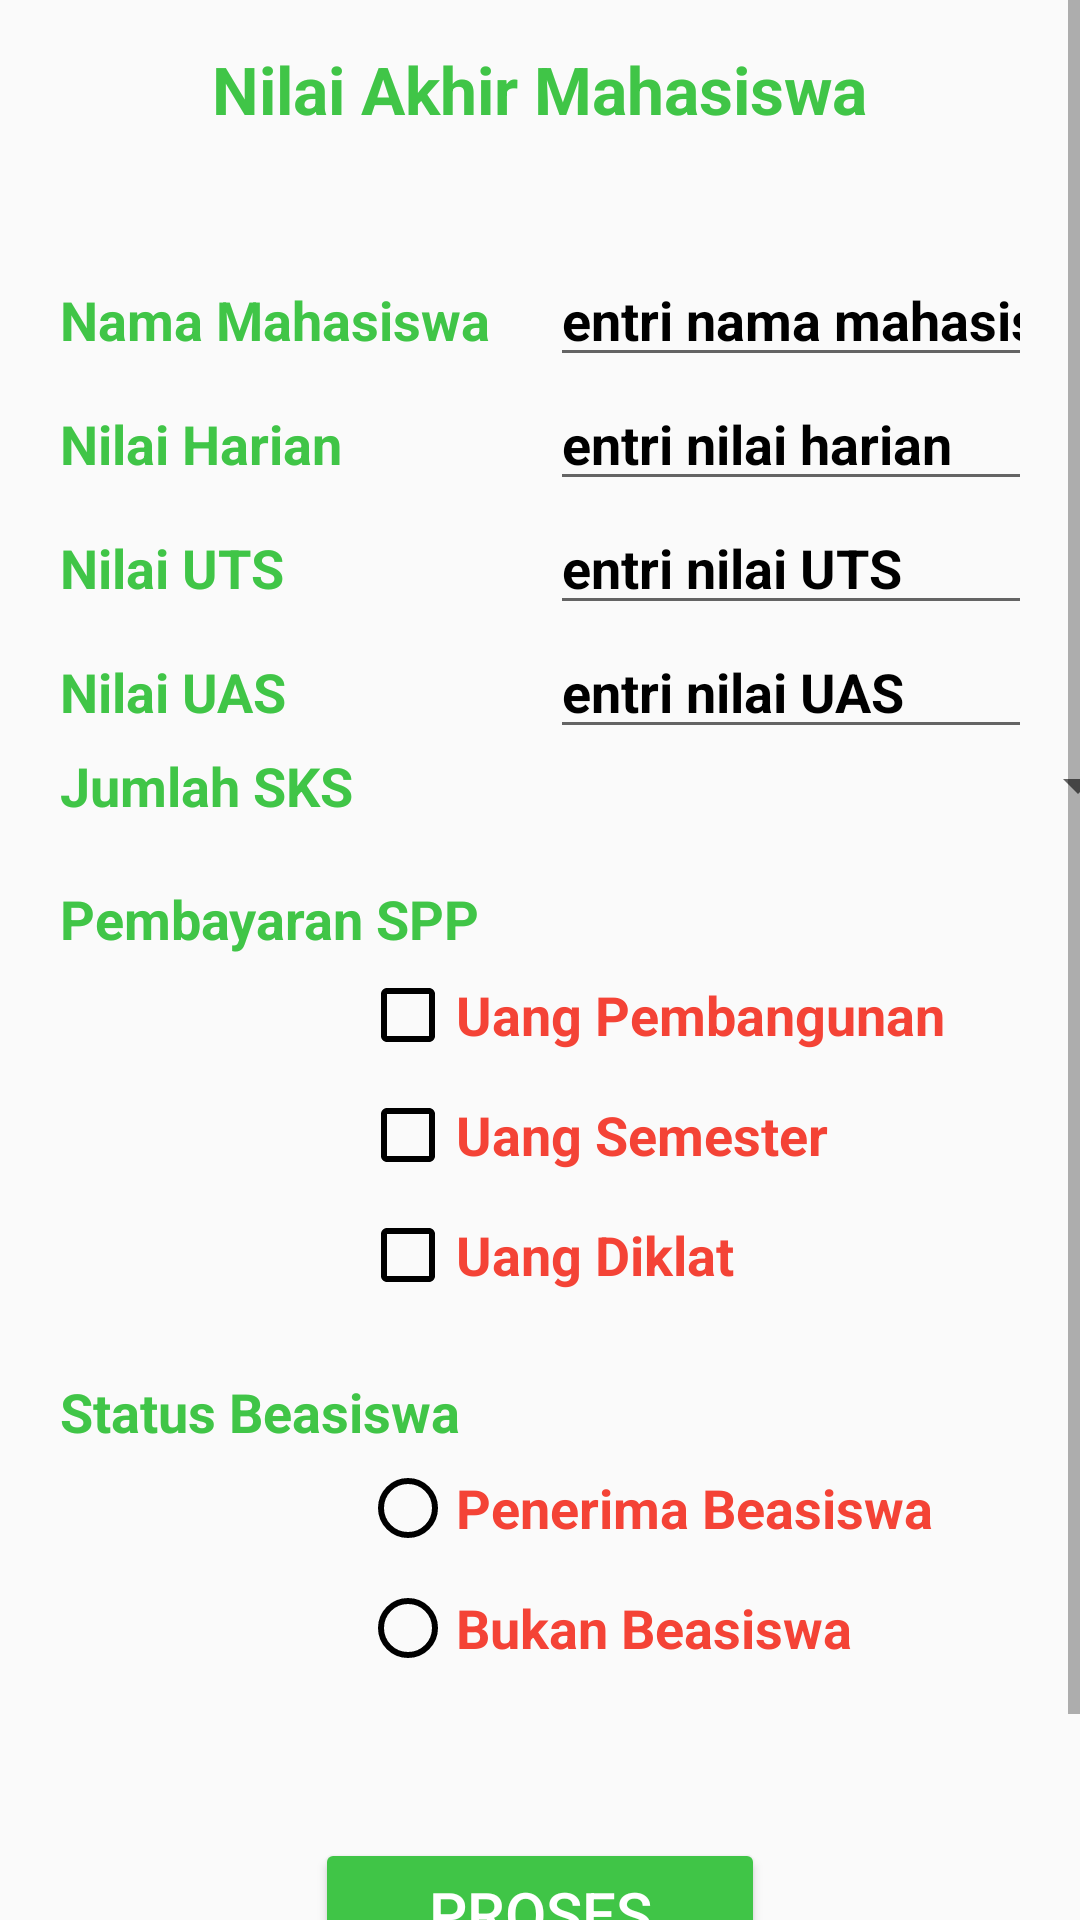

Here is an Android app screen rendered from its layout file. Give the layout XML and the strings, colors and styles it references.
<!-- AndroidManifest.xml: application theme Theme.Project1IbrahimTrplC -->
<!-- res/layout/activity_nilai.xml -->
<?xml version="1.0" encoding="utf-8"?>
<ScrollView xmlns:android="http://schemas.android.com/apk/res/android"
    android:layout_width="match_parent"
    android:layout_height="match_parent">
<RelativeLayout
    xmlns:app="http://schemas.android.com/apk/res-auto"
    xmlns:tools="http://schemas.android.com/tools"
    android:layout_width="match_parent"
    android:layout_height="match_parent"
    tools:context=".NilaiActivity">

    <TextView
        android:layout_width="wrap_content"
        android:layout_height="wrap_content"
        android:layout_centerHorizontal="true"
        android:layout_marginTop="15dp"
        android:text="Nilai Akhir Mahasiswa"
        android:textColor="@color/green"
        android:textSize="22sp"
        android:textStyle="bold"
        android:id="@+id/txtTitleNilai"/>

    <TableLayout
        android:layout_width="match_parent"
        android:layout_height="wrap_content"
        android:layout_below="@id/txtTitleNilai"
        android:layout_marginTop="40dp"
        android:layout_marginStart="20dp"
        android:layout_marginEnd="20dp"
        android:id="@+id/tbl1">
        <TableRow>
            <TextView
                android:id="@+id/txtNama"
                android:textStyle="bold"
                android:textSize="18sp"
                android:textColor="@color/green"
                android:text="Nama Mahasiswa"/>
            <EditText
                android:id="@+id/editNama"
                android:textStyle="bold"
                android:textSize="18sp"
                android:textColor="@color/red"
                android:hint="entri nama mahasiswa"
                android:textColorHint="@color/black"
                android:layout_marginStart="20dp"/>
        </TableRow>
        <TableRow>
            <TextView
                android:id="@+id/txtHarian"
                android:textStyle="bold"
                android:textSize="18sp"
                android:textColor="@color/green"
                android:text="Nilai Harian"/>
            <EditText
                android:id="@+id/editHarian"
                android:textStyle="bold"
                android:textSize="18sp"
                android:textColor="@color/red"
                android:hint="entri nilai harian"
                android:textColorHint="@color/black"
                android:layout_marginStart="20dp"/>
        </TableRow>
        <TableRow>
            <TextView
                android:id="@+id/txtUts"
                android:textStyle="bold"
                android:textSize="18sp"
                android:textColor="@color/green"
                android:text="Nilai UTS"/>
            <EditText
                android:id="@+id/editUts"
                android:textStyle="bold"
                android:textSize="18sp"
                android:textColor="@color/red"
                android:hint="entri nilai UTS"
                android:textColorHint="@color/black"
                android:layout_marginStart="20dp"/>
        </TableRow>
        <TableRow>
            <TextView
                android:id="@+id/txtUas"
                android:textStyle="bold"
                android:textSize="18sp"
                android:textColor="@color/green"
                android:text="Nilai UAS"/>
            <EditText
                android:id="@+id/editUas"
                android:textStyle="bold"
                android:textSize="18sp"
                android:textColor="@color/red"
                android:hint="entri nilai UAS"
                android:textColorHint="@color/black"
                android:layout_marginStart="20dp"/>
        </TableRow>
        <TableRow>
            <TextView
                android:id="@+id/txtSks"
                android:textStyle="bold"
                android:textSize="18sp"
                android:textColor="@color/green"
                android:text="Jumlah SKS"/>
            <Spinner
                android:id="@+id/spinSks"
                android:layout_marginStart="20dp"
                android:layout_width="200dp"/>
        </TableRow>
    </TableLayout>

    <TextView
        android:layout_width="wrap_content"
        android:layout_height="wrap_content"
        android:layout_below="@id/tbl1"
        android:id="@+id/txtSpp"
        android:text="Pembayaran SPP"
        android:textSize="18sp"
        android:textStyle="bold"
        android:textColor="@color/green"
        android:layout_marginStart="20dp"
        android:layout_marginTop="20dp"/>

    <CheckBox
        android:layout_width="wrap_content"
        android:layout_height="40dp"
        android:layout_below="@id/txtSpp"
        android:id="@+id/chkPembangunan"
        android:text="Uang Pembangunan"
        android:textSize="18sp"
        android:textStyle="bold"
        android:textColor="@color/red"
        android:buttonTint="@color/black"
        android:layout_marginStart="120dp"/>

    <CheckBox
        android:layout_width="wrap_content"
        android:layout_height="40dp"
        android:layout_below="@id/chkPembangunan"
        android:id="@+id/chkSemester"
        android:text="Uang Semester"
        android:textSize="18sp"
        android:textStyle="bold"
        android:textColor="@color/red"
        android:buttonTint="@color/black"
        android:layout_marginStart="120dp"/>

    <CheckBox
        android:layout_width="wrap_content"
        android:layout_height="40dp"
        android:layout_below="@id/chkSemester"
        android:id="@+id/chkDiklat"
        android:text="Uang Diklat"
        android:textSize="18sp"
        android:textStyle="bold"
        android:textColor="@color/red"
        android:buttonTint="@color/black"
        android:layout_marginStart="120dp"/>

    <TextView
        android:layout_width="match_parent"
        android:layout_height="wrap_content"
        android:layout_below="@id/chkDiklat"
        android:id="@+id/txtBeasiswa"
        android:text="Status Beasiswa"
        android:textSize="18sp"
        android:textStyle="bold"
        android:textColor="@color/green"
        android:layout_marginStart="20dp"
        android:layout_marginTop="20dp"/>

    <RadioGroup
        android:layout_width="wrap_content"
        android:layout_height="wrap_content"
        android:layout_below="@id/txtBeasiswa"
        android:id="@+id/rgBeasiswa">
        <RadioButton
            android:layout_width="wrap_content"
            android:layout_height="40dp"
            android:text="Penerima Beasiswa"
            android:textColor="@color/red"
            android:textStyle="bold"
            android:layout_marginStart="120dp"
            android:buttonTint="@color/black"
            android:textSize="18sp"/>
        <RadioButton
            android:layout_width="wrap_content"
            android:layout_height="40dp"
            android:text="Bukan Beasiswa"
            android:textColor="@color/red"
            android:textStyle="bold"
            android:layout_marginStart="120dp"
            android:buttonTint="@color/black"
            android:textSize="18sp"/>
    </RadioGroup>

    <Button
        android:layout_width="150dp"
        android:layout_height="50dp"
        android:layout_below="@id/rgBeasiswa"
        android:layout_centerHorizontal="true"
        android:layout_marginTop="50dp"
        android:text="Proses"
        android:textColor="@color/white"
        android:backgroundTint="@color/green"
        android:textSize="20sp"
        android:id="@+id/btnProses"/>

    <TextView
        android:layout_width="match_parent"
        android:layout_height="wrap_content"
        android:layout_below="@id/btnProses"
        android:layout_marginStart="20dp"
        android:layout_marginTop="30dp"
        android:id="@+id/txtOutNilai"
        android:text="Detil Nilai Mahasiswa"
        android:textColor="@color/red"
        android:textStyle="bold"
        android:textSize="18sp"/>

</RelativeLayout>
</ScrollView>
<!-- resources referenced by this layout -->
<resources>
  <color name="black">#FF000000</color>
  <color name="green">#40C547</color>
  <color name="red">#F44336</color>
  <color name="white">#FFFFFFFF</color>
  <style name="Theme.Project1IbrahimTrplC" parent="Theme.AppCompat.Light.DarkActionBar">
          
          <item name="colorPrimary">@color/purple_500</item>
          <item name="colorPrimaryDark">@color/purple_700</item>
          <item name="colorAccent">@color/teal_200</item>
          
      </style>
  <color name="purple_500">#FF6200EE</color>
  <color name="purple_700">#FF3700B3</color>
  <color name="teal_200">#FF03DAC5</color>
</resources>
